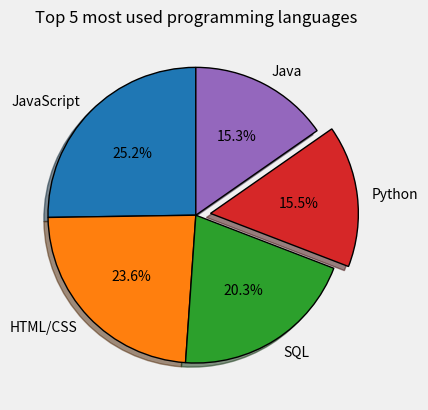

This chart was generated by the following Python code: (Note: this script raises an exception after producing the figure.)
# https://www.youtube.com/watch?v=MPiz50TsyF0

from matplotlib import pyplot as plt

languages = ['JavaScript', 'HTML/CSS', 'SQL', 'Python', 'Java']
users = [59219, 55466, 47544, 36443, 35917]
explode = [0, 0, 0, 0.1, 0]

plt.pie(users, labels=languages, explode=explode, wedgeprops={"edgecolor": "black"}, shadow=True, startangle=90, autopct='%1.1f%%')

plt.title("Top 5 most used programming languages")
plt.style.use('fivethirtyeight')
plt.savefig("C:/OtherProjects/Learning-MatPlotLib/03 - Pie Charts/Pie Charts.png")
plt.show()